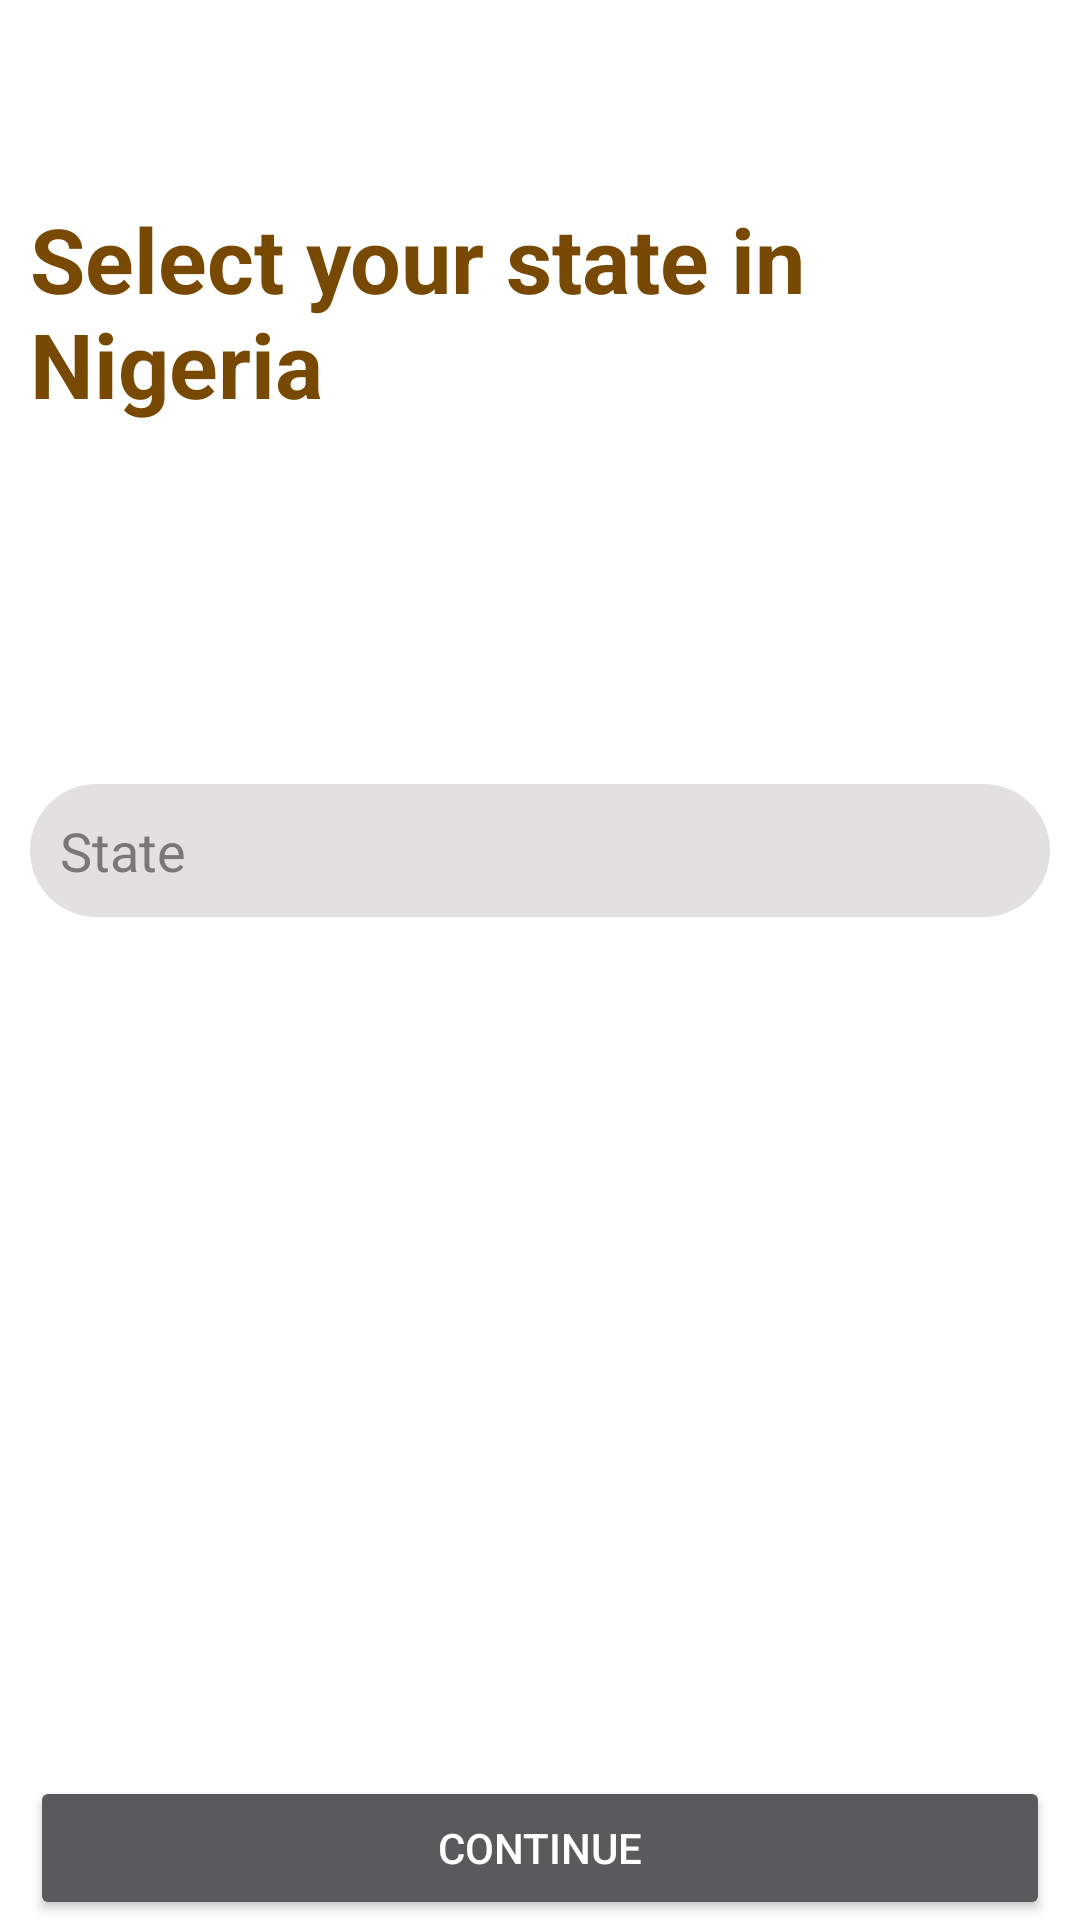

Write the Android layout XML for this screen, with the resource values it uses.
<!-- AndroidManifest.xml: application theme Theme.TGWPro -->
<!-- res/layout/activity_state.xml -->
<?xml version="1.0" encoding="utf-8"?>
<RelativeLayout xmlns:android="http://schemas.android.com/apk/res/android"
    xmlns:app="http://schemas.android.com/apk/res-auto"
    xmlns:tools="http://schemas.android.com/tools"
    android:layout_width="match_parent"
    android:layout_height="match_parent"
    android:background="@color/white"
    tools:context=".register.StateActivity">


    <androidx.appcompat.widget.Toolbar
        android:id="@+id/toolbar"
        android:layout_width="match_parent"
        android:layout_height="wrap_content">

        <ImageView
            android:id="@+id/arrowback"
            android:layout_width="wrap_content"
            android:layout_height="wrap_content"
            android:src="@drawable/arrow_back" />
    </androidx.appcompat.widget.Toolbar>

    <RelativeLayout
        android:layout_width="match_parent"
        android:layout_height="wrap_content"
        android:layout_below="@id/toolbar"
        android:layout_marginTop="10dp"
        android:orientation="vertical">

        <TextView
            android:id="@+id/heading"
            android:layout_width="match_parent"
            android:layout_height="wrap_content"
            android:layout_marginLeft="10dp"
            android:text="Select your state in Nigeria"
            android:layout_marginRight="40dp"
            android:textColor="#784902"
            android:textSize="30sp"
            android:textStyle="bold" />

        <ImageView
            android:id="@+id/flag"
            android:layout_width="100dp"
            android:layout_height="100dp"
            android:layout_below="@id/heading"
            android:layout_marginLeft="10dp"
            android:layout_marginRight="10dp"
            android:src="@drawable/ng"
            android:textSize="18sp"
            android:textColor="@color/black" />


        <AutoCompleteTextView
            android:id="@+id/view"
            android:layout_width="match_parent"
            android:layout_height="wrap_content"
            android:layout_below="@id/flag"
            android:layout_marginLeft="10dp"
            android:layout_marginTop="20dp"
            android:maxLines="1"
            android:layout_marginRight="10dp"
            android:background="@drawable/edit_background"
            android:hint="State"
            android:completionThreshold="1"
            android:textColor="@color/black"
            android:textColorHint="#7A7777" />

        <androidx.recyclerview.widget.RecyclerView
            android:layout_width="match_parent"
            android:layout_height="wrap_content"
            android:layout_above="@id/con"
            android:layout_marginTop="10dp"
            android:layout_below="@id/view"
            android:id="@+id/recycler"/>


        <Button
            android:layout_width="match_parent"
            android:layout_height="wrap_content"
            android:text="Continue"
            android:layout_alignParentBottom="true"
            android:layout_marginRight="10dp"
            android:layout_marginLeft="10dp"
            android:id="@+id/con"/>

    </RelativeLayout>
</RelativeLayout>
<!-- resources referenced by this layout -->
<resources>
  <color name="black">#FF000000</color>
  <color name="white">#FFFFFFFF</color>
  <!-- drawable edit_background (drawable) -->
  <?xml version="1.0" encoding="utf-8"?>
  <shape xmlns:android="http://schemas.android.com/apk/res/android"
      android:shape="rectangle">
  
  
      <corners
          android:radius="60dp"/>
  
      <padding
          android:top="10dp"
          android:left="10dp"
          android:bottom="10dp"
          android:right="10dp"/>
  
      <size
          android:height="9dp"
          android:width="9dp"/>
  
      <solid
          android:color="#E3E1E0"/>
  
  </shape>
  <style name="Theme.TGWPro" parent="Theme.MaterialComponents.NoActionBar">
          
          <item name="colorPrimary">@color/purple_500</item>
          <item name="colorPrimaryVariant">@color/purple_700</item>
          <item name="colorOnPrimary">@color/white</item>
          
          <item name="colorSecondary">@color/teal_200</item>
          <item name="colorSecondaryVariant">@color/teal_700</item>
          <item name="colorOnSecondary">@color/black</item>
          
          <item name="android:statusBarColor" tools:targetApi="l">?attr/colorPrimaryVariant</item>
          
      </style>
  <color name="purple_500">#FFC107</color>
  <color name="purple_700">#FF9800</color>
  <color name="teal_200">#000000</color>
  <color name="teal_700">#000000</color>
</resources>
